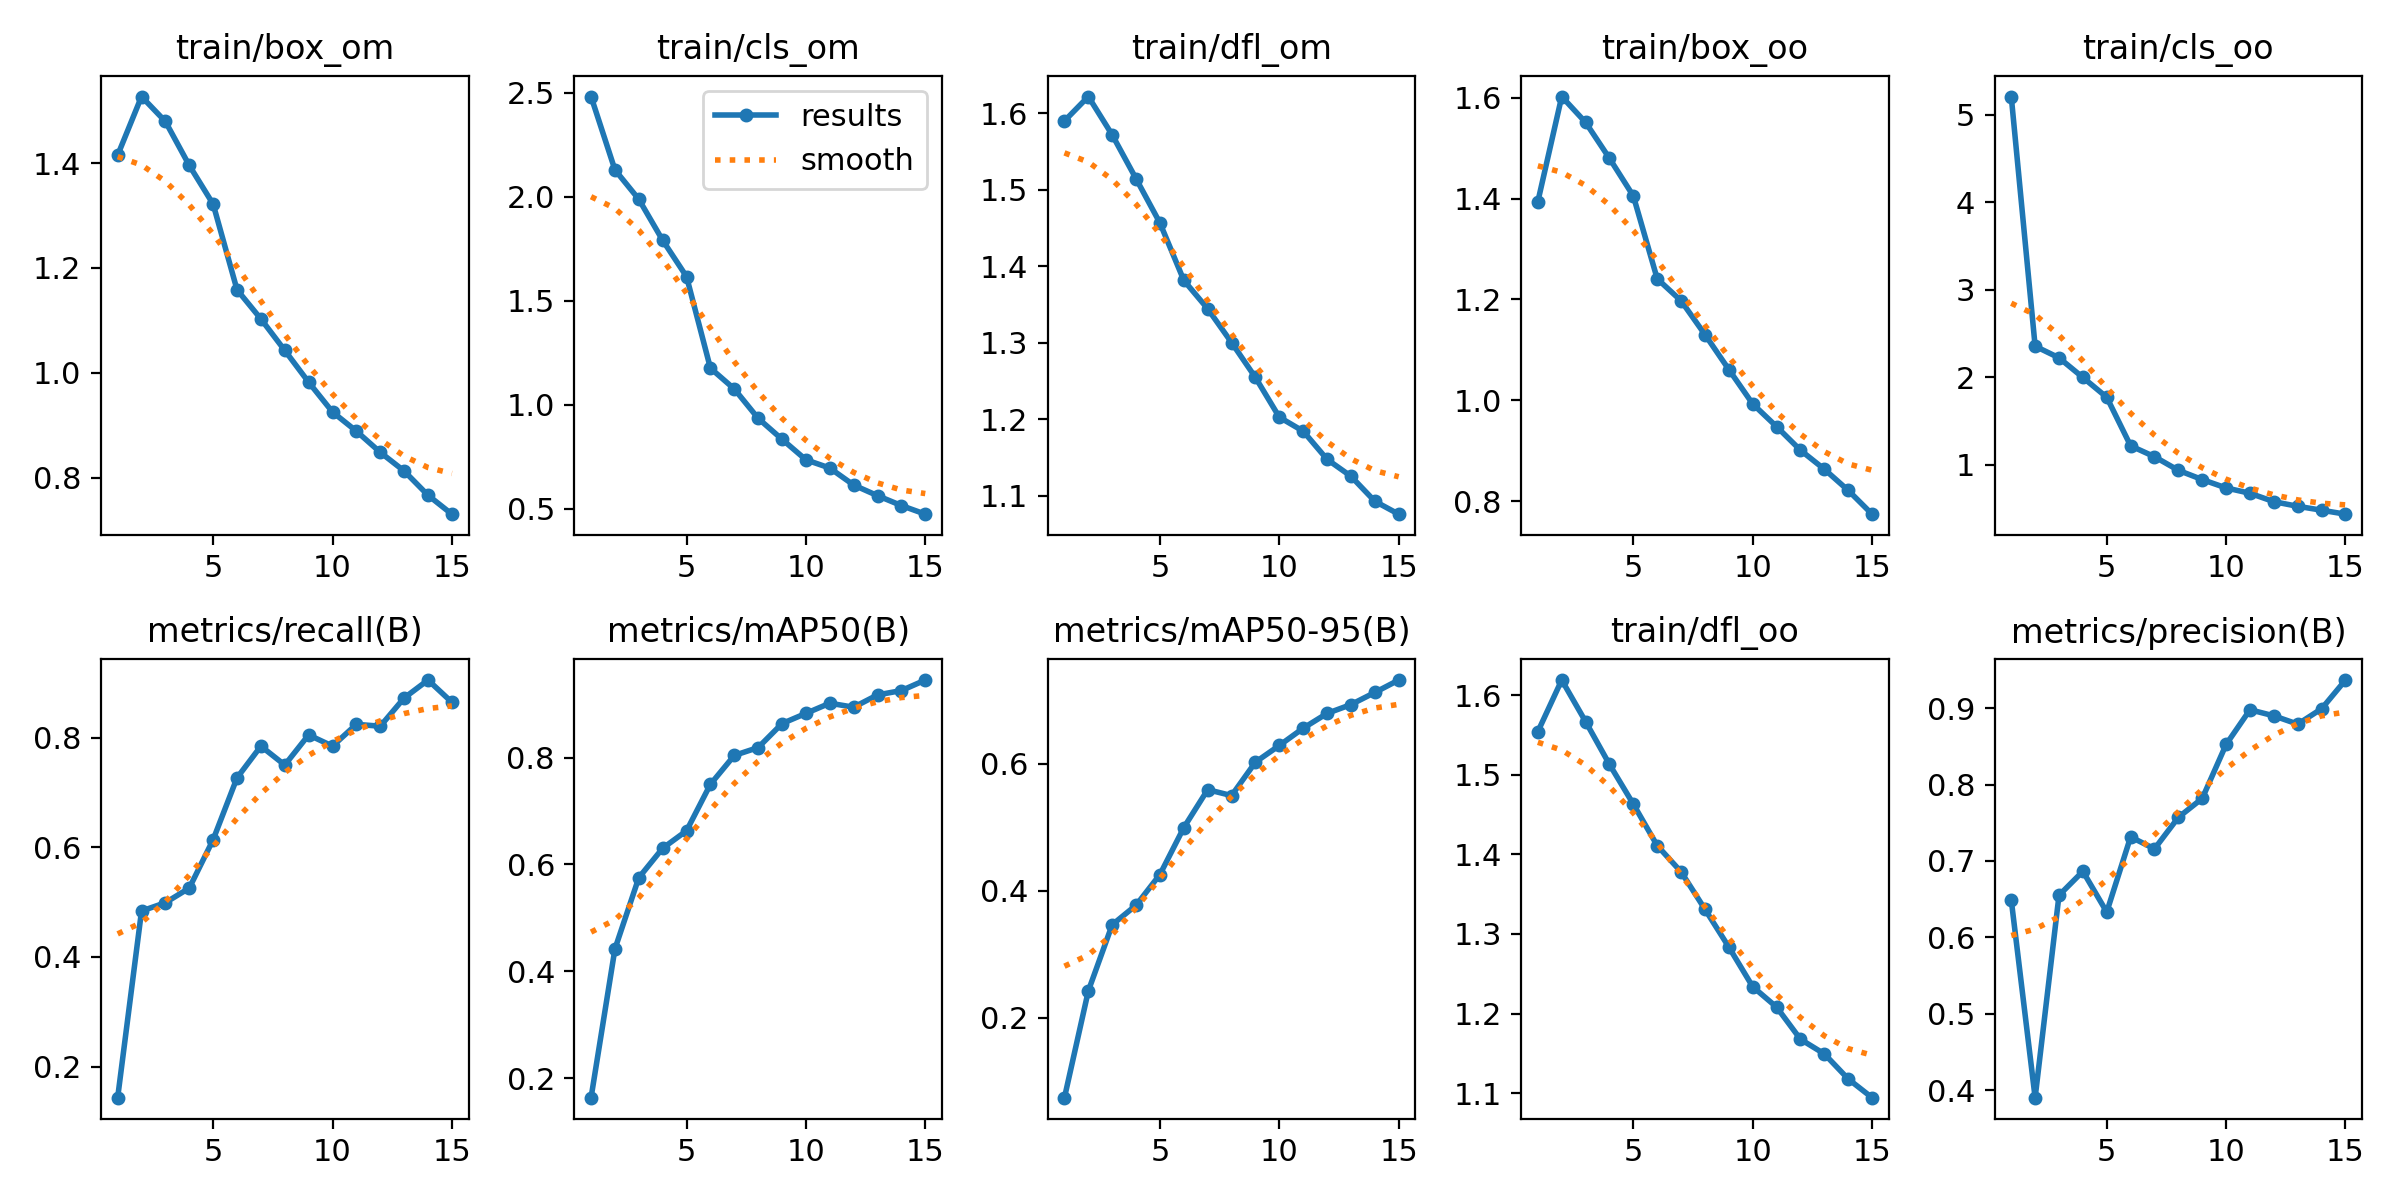

The data file committed next to this chart (first rows):
epoch, train/box_om, train/cls_om, train/dfl_om, train/box_oo, train/cls_oo, train/dfl_oo, metrics/precision(B), metrics/recall(B), metrics/mAP50(B), metrics/mAP50-95(B), val/box_om, val/cls_om, val/dfl_om, val/box_oo, val/cls_oo, val/dfl_oo, lr/pg0, lr/pg1, lr/pg2
1, 1.415, 2.481, 1.59, 1.394, 5.207, 1.554, 0.649, 0.1434, 0.1635, 0.07372, 2.27, 3.546, 2.539, 2.329, 17.65, 2.558, 0.0004751, 0.0004751, 0.0004751
2, 1.527, 2.129, 1.622, 1.603, 2.356, 1.619, 0.3903, 0.4838, 0.4419, 0.242, 1.52, 3.846, 1.693, 1.532, 3.02, 1.645, 0.0008887, 0.0008887, 0.0008887
3, 1.479, 1.987, 1.572, 1.551, 2.223, 1.567, 0.6551, 0.499, 0.5753, 0.3462, 1.259, 1.733, 1.483, 1.353, 1.848, 1.531, 0.001239, 0.001239, 0.001239
4, 1.396, 1.79, 1.514, 1.48, 1.998, 1.513, 0.6864, 0.5256, 0.6304, 0.377, 1.254, 1.595, 1.415, 1.308, 1.664, 1.43, 0.001146, 0.001146, 0.001146
5, 1.322, 1.615, 1.456, 1.405, 1.772, 1.463, 0.6331, 0.6139, 0.6631, 0.4254, 1.177, 1.261, 1.352, 1.235, 1.325, 1.403, 0.001146, 0.001146, 0.001146
6, 1.158, 1.175, 1.381, 1.241, 1.218, 1.411, 0.7315, 0.7266, 0.7501, 0.4993, 1.151, 1.113, 1.335, 1.249, 1.092, 1.381, 0.001052, 0.001052, 0.001052
7, 1.103, 1.075, 1.344, 1.197, 1.093, 1.378, 0.7159, 0.7844, 0.8042, 0.5591, 1.024, 0.9757, 1.246, 1.101, 0.9944, 1.269, 0.0009574, 0.0009574, 0.0009574
8, 1.043, 0.9335, 1.3, 1.13, 0.9378, 1.331, 0.7571, 0.75, 0.8189, 0.5498, 1.145, 0.952, 1.31, 1.193, 0.9403, 1.324, 0.0008631, 0.0008631, 0.0008631
9, 0.982, 0.8328, 1.254, 1.061, 0.8319, 1.284, 0.7819, 0.8049, 0.8638, 0.6024, 1.018, 0.8319, 1.2, 1.102, 0.8079, 1.242, 0.0007688, 0.0007688, 0.0007688
10, 0.9252, 0.7343, 1.202, 0.9928, 0.7368, 1.234, 0.8525, 0.7845, 0.8829, 0.6287, 0.9732, 0.7374, 1.183, 1.02, 0.7584, 1.194, 0.0006745, 0.0006745, 0.0006745
11, 0.8886, 0.6946, 1.184, 0.9477, 0.6755, 1.208, 0.8979, 0.8242, 0.9019, 0.656, 0.9517, 0.7219, 1.162, 0.9885, 0.6704, 1.169, 0.0005802, 0.0005802, 0.0005802
12, 0.8482, 0.6129, 1.147, 0.901, 0.5797, 1.168, 0.8899, 0.8207, 0.8944, 0.6792, 0.9011, 0.6987, 1.148, 0.9287, 0.6928, 1.141, 0.0004859, 0.0004859, 0.0004859
13, 0.8126, 0.5617, 1.125, 0.8632, 0.5268, 1.149, 0.879, 0.8722, 0.9174, 0.6931, 0.8752, 0.5983, 1.122, 0.9203, 0.579, 1.138, 0.0003916, 0.0003916, 0.0003916
14, 0.7663, 0.5142, 1.093, 0.8213, 0.4822, 1.118, 0.8992, 0.9049, 0.9255, 0.7122, 0.8621, 0.565, 1.103, 0.8976, 0.5047, 1.118, 0.0002972, 0.0002972, 0.0002972
15, 0.7302, 0.4728, 1.076, 0.7741, 0.4369, 1.094, 0.9367, 0.8644, 0.9452, 0.7318, 0.8393, 0.5094, 1.092, 0.876, 0.4595, 1.115, 0.0002029, 0.0002029, 0.0002029
